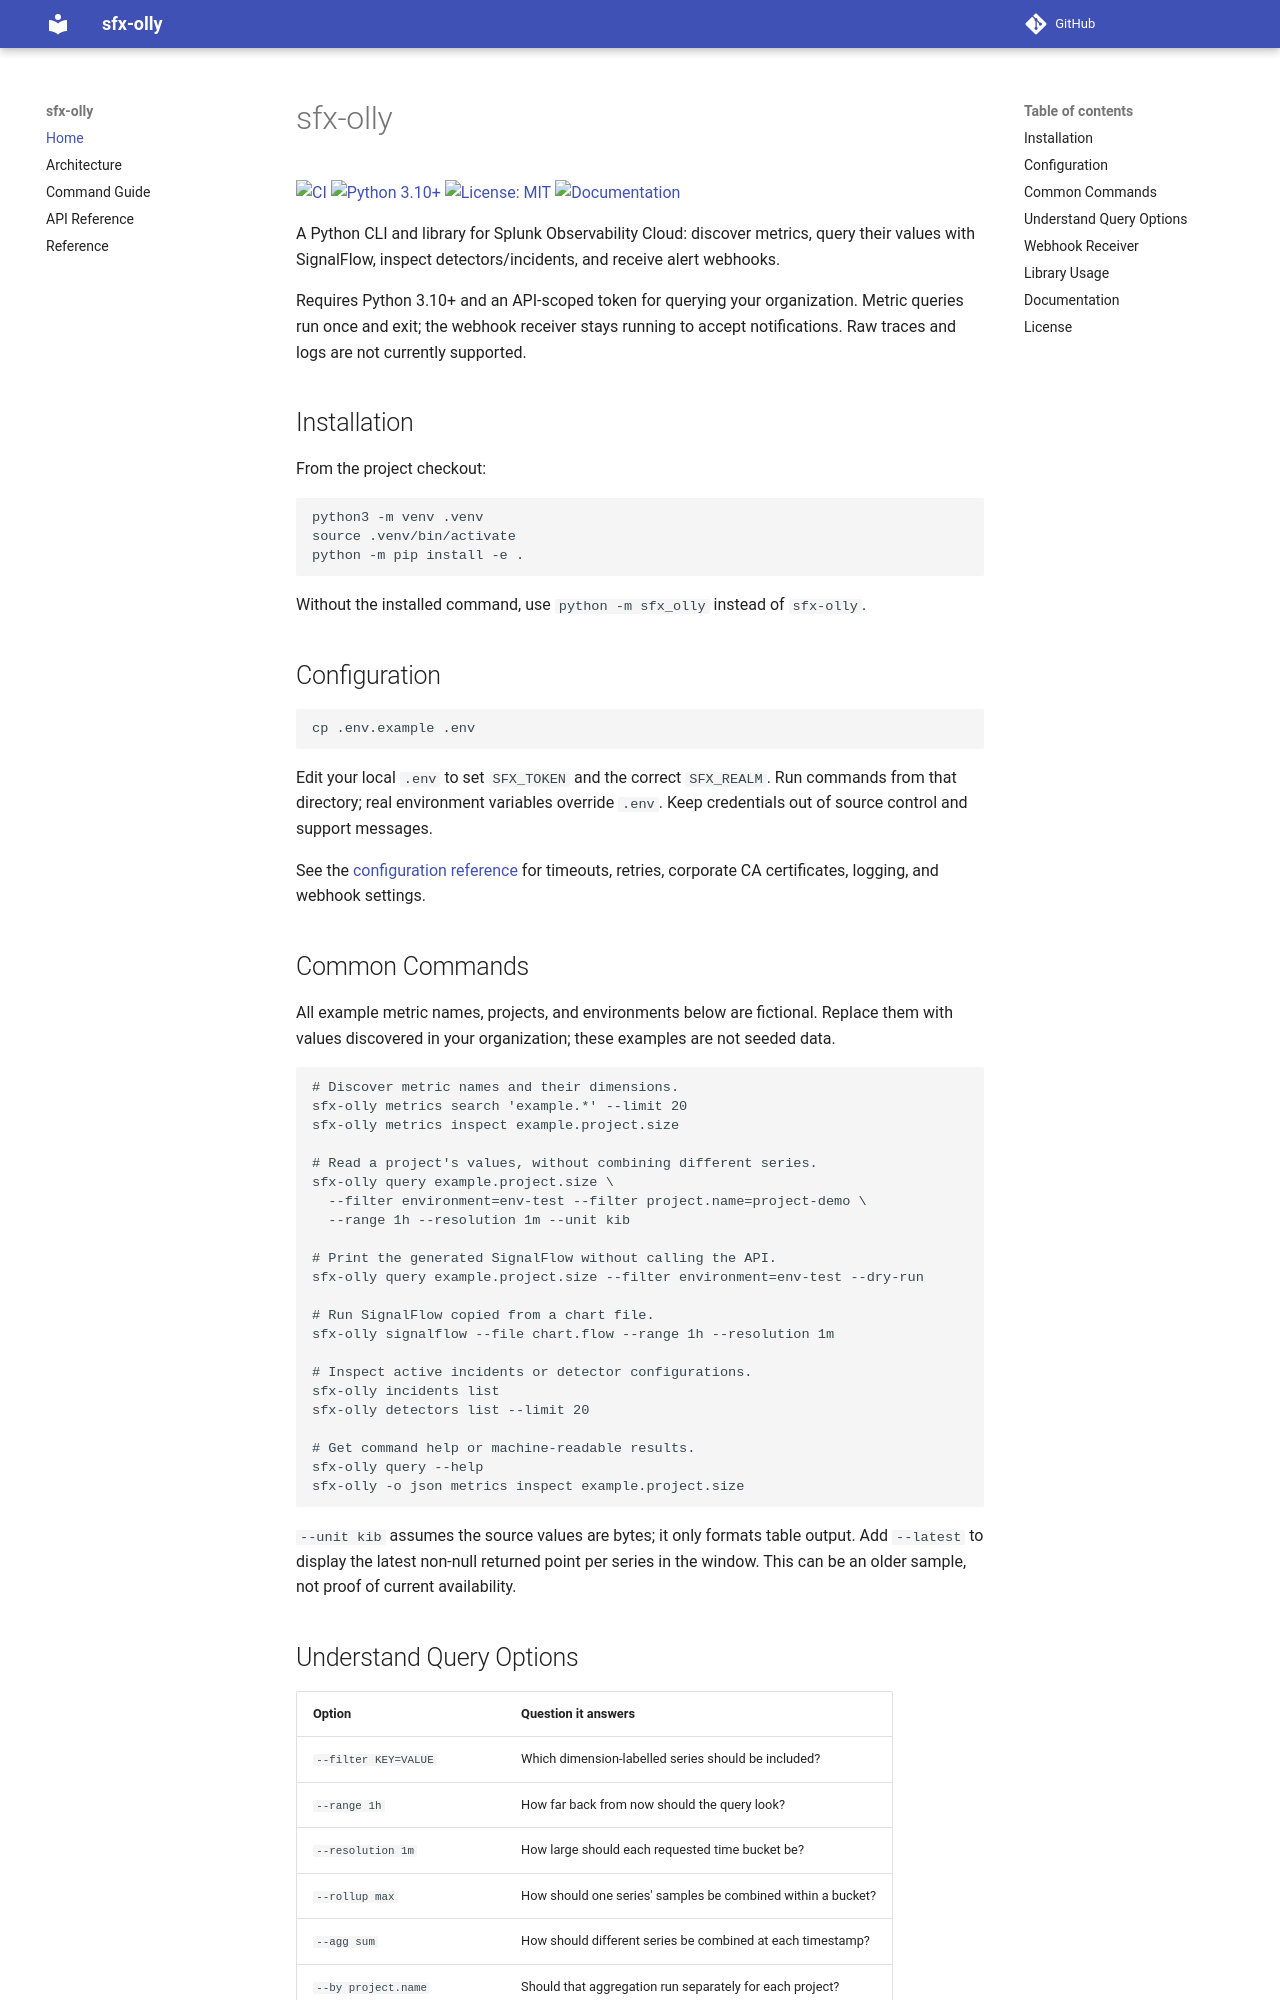

repository: asksmruti/sfx-olly · page: index.html · generator: mkdocs

# sfx-olly

[![CI](https://github.com/asksmruti/sfx-olly/actions/workflows/ci.yml/badge.svg?branch=main)](https://github.com/asksmruti/sfx-olly/actions/workflows/ci.yml)
[![Python 3.10+](https://img.shields.io/badge/python-3.10%2B-blue)](https://github.com/asksmruti/sfx-olly/blob/main/pyproject.toml)
[![License: MIT](https://img.shields.io/badge/license-MIT-green)](https://github.com/asksmruti/sfx-olly/blob/main/LICENSE)
[![Documentation](https://img.shields.io/badge/docs-command%20guide-blue)](https://github.com/asksmruti/sfx-olly/blob/main/docs/command-guide.md)

A Python CLI and library for Splunk Observability Cloud: discover metrics, query
their values with SignalFlow, inspect detectors/incidents, and receive alert webhooks.

Requires Python 3.10+ and an API-scoped token for querying your organization.
Metric queries run once and exit; the webhook receiver stays running to accept notifications.
Raw traces and logs are not currently supported.

## Installation

From the project checkout:

```bash
python3 -m venv .venv
source .venv/bin/activate
python -m pip install -e .
```

Without the installed command, use `python -m sfx_olly` instead of `sfx-olly`.

## Configuration

```bash
cp .env.example .env
```

Edit your local `.env` to set `SFX_TOKEN` and the correct `SFX_REALM`.
Run commands from that directory; real environment variables override `.env`.
Keep credentials out of source control and support messages.

See the [configuration reference](https://github.com/asksmruti/sfx-olly/blob/main/docs/reference.md#configuration)
for timeouts, retries, corporate CA certificates, logging, and webhook settings.

## Common Commands

All example metric names, projects, and environments below are fictional. Replace
them with values discovered in your organization; these examples are not seeded data.

```bash
# Discover metric names and their dimensions.
sfx-olly metrics search 'example.*' --limit 20
sfx-olly metrics inspect example.project.size

# Read a project's values, without combining different series.
sfx-olly query example.project.size \
  --filter environment=env-test --filter project.name=project-demo \
  --range 1h --resolution 1m --unit kib

# Print the generated SignalFlow without calling the API.
sfx-olly query example.project.size --filter environment=env-test --dry-run

# Run SignalFlow copied from a chart file.
sfx-olly signalflow --file chart.flow --range 1h --resolution 1m

# Inspect active incidents or detector configurations.
sfx-olly incidents list
sfx-olly detectors list --limit 20

# Get command help or machine-readable results.
sfx-olly query --help
sfx-olly -o json metrics inspect example.project.size
```

`--unit kib` assumes the source values are bytes; it only formats table output.
Add `--latest` to display the latest non-null returned point per series in the window.
This can be an older sample, not proof of current availability.
